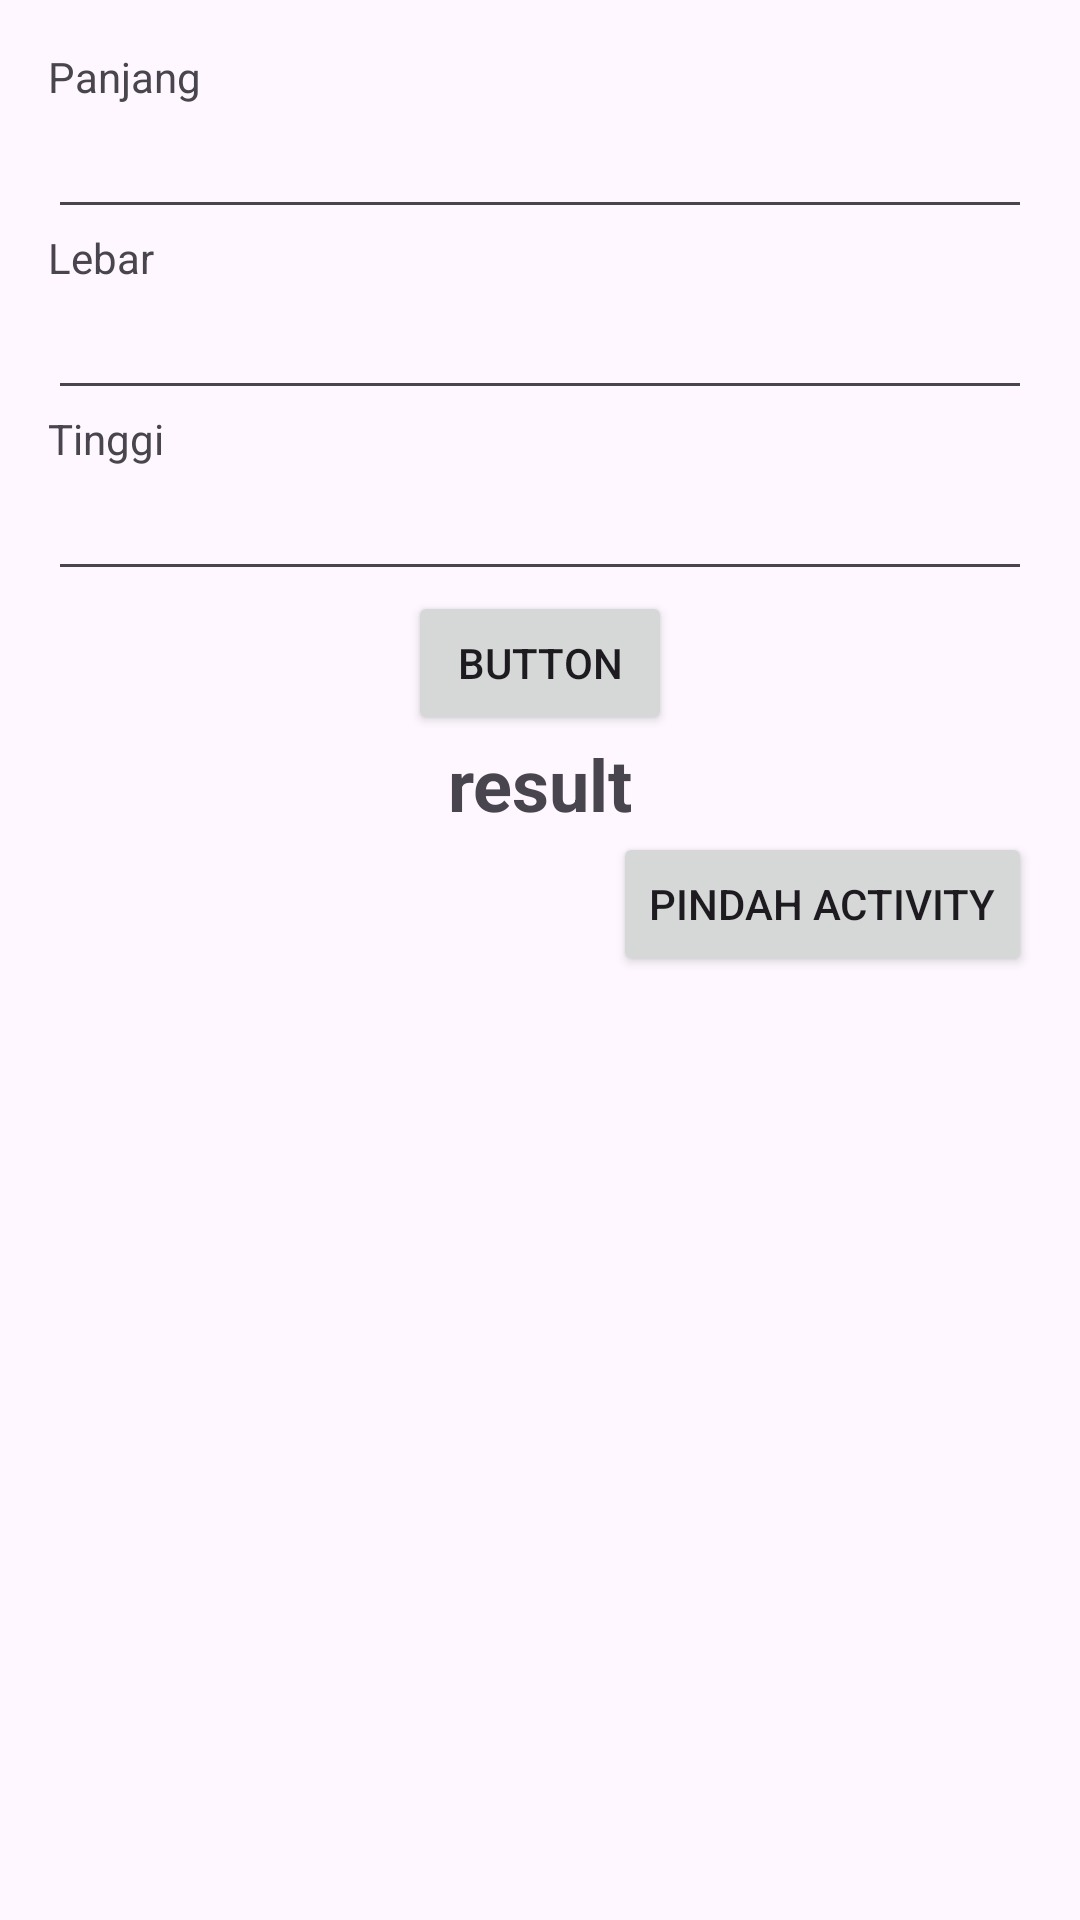

This screen was rendered from an Android layout file. Write that file and the resources it references.
<!-- AndroidManifest.xml: application theme Theme.JAVAKOTLIN -->
<!-- res/layout/activity_main.xml -->
<?xml version="1.0" encoding="utf-8"?>
<LinearLayout xmlns:android="http://schemas.android.com/apk/res/android"
    xmlns:app="http://schemas.android.com/apk/res-auto"
    xmlns:tools="http://schemas.android.com/tools"
    android:layout_width="match_parent"
    android:layout_height="match_parent"
    tools:context=".MainActivity"
    android:padding="16dp"
    android:orientation="vertical"

    >
    <TextView
        android:layout_width="match_parent"
        android:layout_height="wrap_content"
        android:text="@string/panjang"
    />
    <EditText
        android:id="@+id/Panjang"
        android:layout_width="match_parent"
        android:layout_height="wrap_content"
        android:inputType="numberDecimal"
        android:lines="1"
    />
    <TextView
        android:layout_width="match_parent"
        android:layout_height="wrap_content"
        android:text="@string/lebar"
    />
    <EditText
        android:id="@+id/Lebar"
        android:layout_width="match_parent"
        android:layout_height="wrap_content"
        android:inputType="numberDecimal"
        android:lines="1"
        />
    <TextView
        android:layout_width="match_parent"
        android:layout_height="wrap_content"
        android:text="@string/tinggi"
        />
    <EditText
        android:id="@+id/Tinggi"
        android:layout_width="match_parent"
        android:layout_height="wrap_content"
        android:inputType="numberDecimal"
        android:lines="1"
        />
    <Button
        android:id="@+id/button"
        android:layout_width="wrap_content"
        android:layout_height="wrap_content"
        android:text="Button"
        android:layout_gravity="center_horizontal"
        />
    <TextView
        android:id="@+id/result"
        android:layout_width="match_parent"
        android:layout_height="wrap_content"
        android:text="@string/result"
        android:gravity="center"
        android:textSize="24sp"
        android:textStyle="bold"
        />

    <Button
        android:id="@+id/btn_move_activity"
        android:layout_width="wrap_content"
        android:layout_height="wrap_content"
        android:text="@string/move_activity"
        android:layout_gravity="end"
        />

</LinearLayout>
<!-- resources referenced by this layout -->
<resources>
  <string name="lebar">Lebar</string>
  <string name="move_activity">Pindah Activity</string>
  <string name="panjang">Panjang</string>
  <string name="result">result</string>
  <string name="tinggi">Tinggi</string>
  <style name="Theme.JAVAKOTLIN" parent="Base.Theme.JAVAKOTLIN" />
  <style name="Base.Theme.JAVAKOTLIN" parent="Theme.Material3.DayNight.NoActionBar">
          
          
      </style>
</resources>
